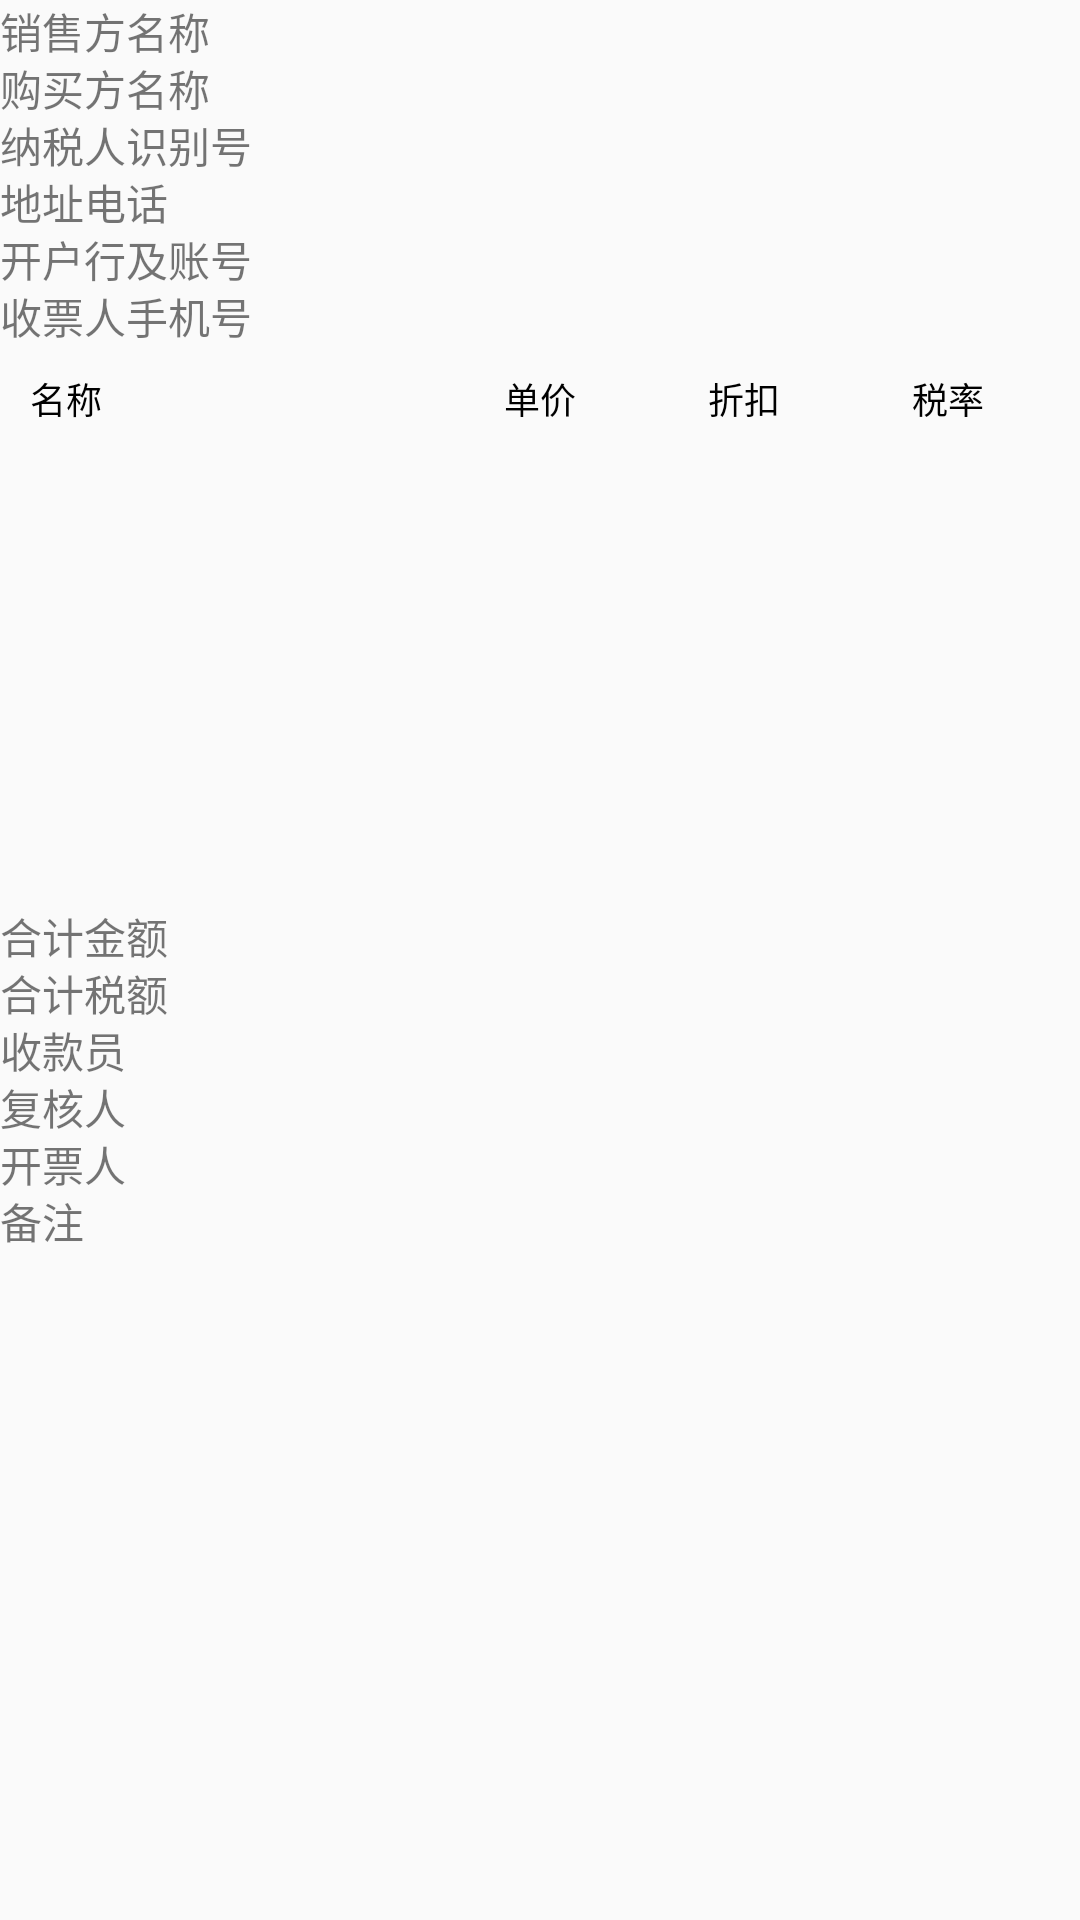

Android layout source for this screen:
<!-- AndroidManifest.xml: application theme AppTheme -->
<!-- res/layout/preview_normal.xml -->
<?xml version="1.0" encoding="utf-8"?>
<RelativeLayout
    xmlns:android="http://schemas.android.com/apk/res/android"
    android:layout_width="match_parent"
    android:layout_height="match_parent">
    <ScrollView
        android:layout_width="match_parent"
        android:layout_height="match_parent">
<LinearLayout
    android:orientation="vertical"
    android:layout_width="match_parent"
    android:layout_height="wrap_content">

    <LinearLayout
        android:orientation="horizontal"
        android:layout_width="match_parent"
        android:layout_height="wrap_content">
        <TextView
            style="@style/common_text"
            android:text="销售方名称"
            />
        <TextView
            android:id="@+id/xsfmc"
            style="@style/common_edit"
            />
    </LinearLayout>

    <LinearLayout
        android:orientation="horizontal"
        android:layout_width="match_parent"
        android:layout_height="wrap_content">
        <TextView
            style="@style/common_text"
            android:text="购买方名称"
            />
        <TextView
            android:id="@+id/gmfmc"
            style="@style/common_edit"
            />
    </LinearLayout>
    <LinearLayout
        android:orientation="horizontal"
        android:layout_width="match_parent"
        android:layout_height="wrap_content">
        <TextView
            style="@style/common_text"
            android:text="纳税人识别号"
            />
        <TextView
            android:id="@+id/nsrsbh"
            style="@style/common_edit"
            />
    </LinearLayout>
    <LinearLayout
        android:orientation="horizontal"
        android:layout_width="match_parent"
        android:layout_height="wrap_content">
        <TextView
            style="@style/common_text"
            android:text="地址电话"
            />
        <TextView
            android:id="@+id/dzdh"
            style="@style/common_edit"
            />
    </LinearLayout>
    <LinearLayout
        android:orientation="horizontal"
        android:layout_width="match_parent"
        android:layout_height="wrap_content">
        <TextView
            style="@style/common_text"
            android:text="开户行及账号"
            />
        <TextView
            android:id="@+id/khhjzh"
            style="@style/common_edit"
            />
    </LinearLayout>
    <LinearLayout
        android:orientation="horizontal"
        android:layout_width="match_parent"
        android:layout_height="wrap_content">
        <TextView
            style="@style/common_text"
            android:text="收票人手机号"
            />
        <TextView
            android:id="@+id/sprsjh"
            style="@style/common_edit"
            />
    </LinearLayout>
    <include layout="@layout/item_sel_item"/>
    <ListView
        android:id="@+id/goods_list"
        android:layout_width="match_parent"
        android:layout_height="150dp"
        android:layout_weight="1"
        />
    <LinearLayout
        android:orientation="horizontal"
        android:layout_width="match_parent"
        android:layout_height="wrap_content">
        <TextView
            style="@style/common_text"
            android:text="合计金额"
            />
        <TextView
            android:id="@+id/hjje"
            style="@style/common_edit"
            />
    </LinearLayout>
    <LinearLayout
        android:orientation="horizontal"
        android:layout_width="match_parent"
        android:layout_height="wrap_content">
        <TextView
            style="@style/common_text"
            android:text="合计税额"
            />
        <TextView
            android:id="@+id/hjse"
            style="@style/common_edit"
            />
    </LinearLayout>

    <LinearLayout
        android:orientation="horizontal"
        android:layout_width="match_parent"
        android:layout_height="wrap_content">
        <TextView
            style="@style/common_text"
            android:text="收款员"
            />
        <TextView
            android:id="@+id/skr"
            style="@style/common_edit"
            />
    </LinearLayout>
    <LinearLayout
        android:orientation="horizontal"
        android:layout_width="match_parent"
        android:layout_height="wrap_content">
        <TextView
            style="@style/common_text"
            android:text="复核人"
            />
        <TextView
            android:id="@+id/fhr"
            style="@style/common_edit"
            />
    </LinearLayout>
    <LinearLayout
        android:orientation="horizontal"
        android:layout_width="match_parent"
        android:layout_height="wrap_content">
        <TextView
            style="@style/common_text"
            android:text="开票人"
            />
        <TextView
            android:id="@+id/kpr"
            style="@style/common_edit"
            />
    </LinearLayout>
    <LinearLayout
        android:orientation="horizontal"
        android:layout_width="match_parent"
        android:layout_height="wrap_content">
        <TextView
            style="@style/common_text"
            android:text="备注"
            />
        <TextView
            android:id="@+id/bz"
            style="@style/common_edit"
            />
    </LinearLayout>


</LinearLayout>
    </ScrollView>
</RelativeLayout>
<!-- res/layout/item_sel_item.xml (included above) -->
<?xml version="1.0" encoding="utf-8"?>
<LinearLayout xmlns:android="http://schemas.android.com/apk/res/android"
    android:layout_width="match_parent"
    android:layout_height="wrap_content"
    android:orientation="horizontal"
    android:padding="10dip">

    <TextView
        android:textSize="12sp"
        android:maxLines="4"
        android:id="@+id/id_good_name"
        style="@style/iv_title_normal"
        android:layout_width="0dip"
        android:layout_height="wrap_content"
        android:layout_weight="2"
        android:gravity="left"
        android:text="名称" />

    <TextView
        android:textSize="12sp"
        android:maxLines="2"
        android:id="@+id/id_good_price"
        style="@style/iv_title_normal"
        android:layout_width="0dip"
        android:layout_height="wrap_content"
        android:layout_weight="1"
        android:gravity="center"
        android:text="单价" />

    <TextView
        android:textSize="12sp"
        android:maxLines="2"
        android:id="@+id/id_good_discount"
        style="@style/iv_title_normal"
        android:layout_width="0dip"
        android:layout_height="wrap_content"
        android:layout_weight="1"
        android:gravity="center"
        android:text="折扣" />

    <TextView
        android:textSize="12sp"
        android:maxLines="2"
        android:id="@+id/id_good_tax"
        style="@style/iv_title_normal"
        android:layout_width="0dip"
        android:layout_height="wrap_content"
        android:layout_weight="1"
        android:gravity="center"
        android:text="税率" />
</LinearLayout>
<!-- resources referenced by this layout -->
<resources>
  <style name="common_edit">
          <item name="android:layout_width">0dp</item>
          <item name="android:layout_height">wrap_content</item>
          <item name="android:layout_weight">3</item>
          <item name="android:gravity">center_vertical</item>
          <item name="android:textSize">14sp</item>
          <item name="android:textColor">#1e1e1e</item>
      </style>
  <style name="common_text">
          <item name="android:gravity">center_vertical</item>
          <item name="android:layout_width">0dp</item>
          <item name="android:layout_height">match_parent</item>
          <item name="android:layout_weight">1</item>
      </style>
  <style name="iv_title_normal">
          <item name="android:textSize">14sp</item>
          <item name="android:textColor">#000000</item>
      </style>
  <style name="AppTheme" parent="Theme.AppCompat.Light.DarkActionBar">
          
          <item name="colorPrimary">@color/colorPrimary</item>
          <item name="colorPrimaryDark">@color/colorPrimaryDark</item>
          <item name="colorAccent">@color/colorAccent</item>
      </style>
  <color name="colorPrimary">#00A4EA</color>
  <color name="colorPrimaryDark">#00559D</color>
  <color name="colorAccent">#0072B5</color>
</resources>
